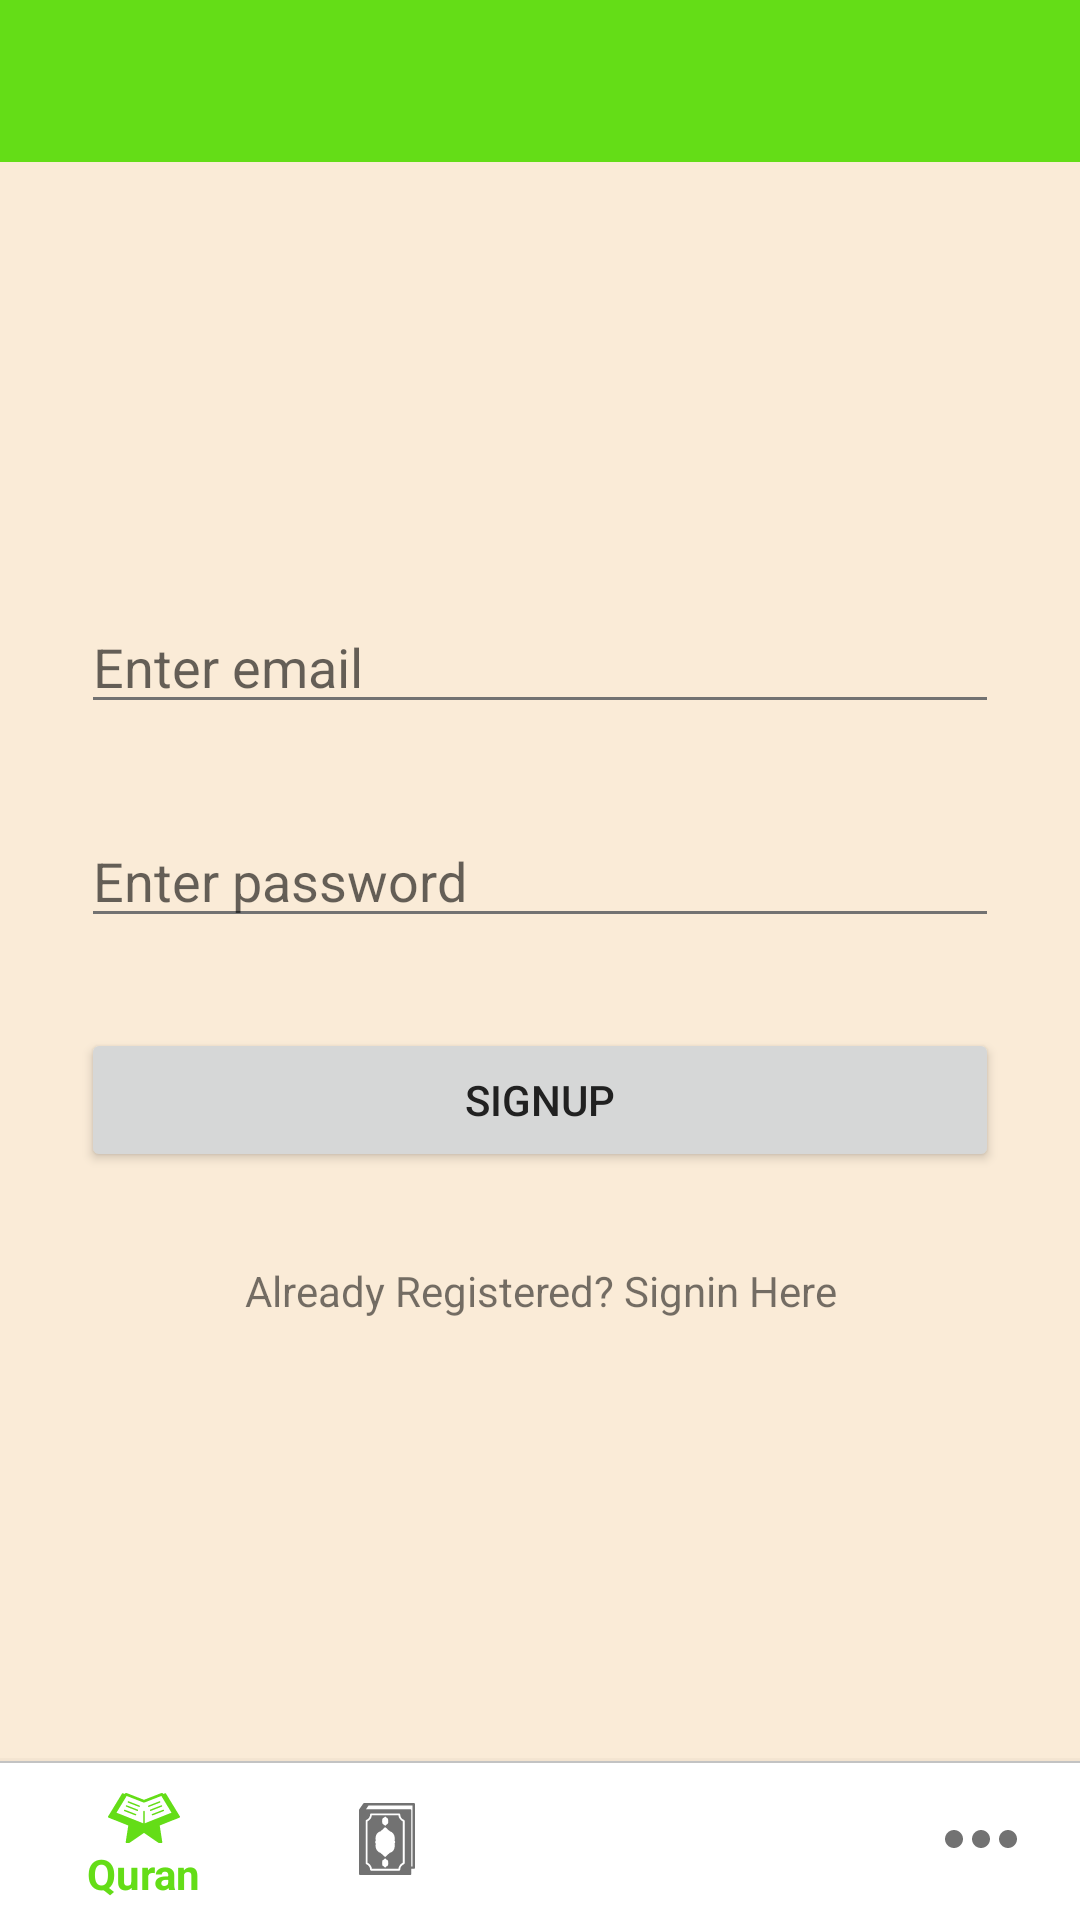

Layout XML and referenced resources for this Android screen:
<!-- AndroidManifest.xml: application theme AppTheme.atiq -->
<!-- res/layout/activity_more.xml -->
<?xml version="1.0" encoding="utf-8"?>
<android.support.design.widget.CoordinatorLayout
    xmlns:android="http://schemas.android.com/apk/res/android"

    android:layout_width="match_parent"
    android:layout_height="match_parent"
    xmlns:tools="http://schemas.android.com/tools"
    xmlns:app="http://schemas.android.com/apk/res-auto"
    tools:context=".ActivityAccount">


    <RelativeLayout
        android:layout_width="match_parent"
        android:layout_height="match_parent"
        android:id="@+id/relLayout">


        <RelativeLayout
            android:layout_width="match_parent"
            android:layout_height="54dp"
            android:id="@+id/relLayoutTopBar"
            android:layout_alignParentTop="true">


            <include
                layout="@layout/toolbar"
                android:layout_width="match_parent"
                android:layout_height="wrap_content" />



        </RelativeLayout>





        <RelativeLayout
            xmlns:android="http://schemas.android.com/apk/res/android"
            xmlns:tools="http://schemas.android.com/tools"
            xmlns:app="http://schemas.android.com/apk/res-auto"
            android:id="@+id/relLayoutMiddle"
            android:layout_width="match_parent"
            android:layout_height="match_parent"
            android:orientation="vertical"
            android:layout_above="@+id/relLayoutBotBar"
            android:layout_below="@+id/relLayoutTopBar"
            android:paddingBottom="@dimen/activity_vertical_margin"
            android:paddingLeft="@dimen/activity_horizontal_margin"
            android:paddingRight="@dimen/activity_horizontal_margin"
            android:paddingTop="@dimen/activity_vertical_margin"
            tools:context="net.simplifiedcoding.firebaseauthdemo.ActivityMore">

            <LinearLayout
                android:layout_centerVertical="true"
                android:layout_width="match_parent"
                android:layout_height="wrap_content"
                android:orientation="vertical">

                <EditText
                    android:id="@+id/editTextEmail"
                    android:layout_width="match_parent"
                    android:layout_height="wrap_content"
                    android:layout_margin="15dp"
                    android:hint="Enter email"
                    android:inputType="textEmailAddress" />

                <EditText
                    android:id="@+id/editTextPassword"
                    android:layout_width="match_parent"
                    android:layout_height="wrap_content"
                    android:layout_margin="15dp"
                    android:hint="@string/enter_password"
                    android:inputType="textPassword" />

                <Button
                    android:id="@+id/buttonSignup"
                    android:layout_width="match_parent"
                    android:layout_height="wrap_content"
                    android:layout_margin="15dp"
                    android:text="@string/signup" />
                <TextView
                    android:text="@string/already_registered_signin_here"
                    android:id="@+id/textViewSignin"
                    android:textAlignment="center"
                    android:layout_margin="15dp"
                    android:layout_width="match_parent"
                    android:layout_height="wrap_content" />

            </LinearLayout>


        </RelativeLayout>

        <RelativeLayout
            android:layout_width="match_parent"
            android:layout_height="54dp"
            android:id="@+id/relLayoutBotBar"
            android:layout_alignParentBottom="true">

            <android.support.design.widget.BottomNavigationView
                android:id="@+id/bottomNavView_Bar"
                android:layout_width="match_parent"
                android:layout_height="match_parent"

                android:background="@drawable/white_gray_border_top"
                app:menu="@menu/bottom_navigation_menu" />

        </RelativeLayout>

    </RelativeLayout>



</android.support.design.widget.CoordinatorLayout>
<!-- res/layout/toolbar.xml (included above) -->
<?xml version="1.0" encoding="utf-8"?>
<android.support.v7.widget.Toolbar
    xmlns:android="http://schemas.android.com/apk/res/android"
    xmlns:app="http://schemas.android.com/apk/res-auto"
    android:id="@+id/toolbar"
    android:layout_width="match_parent"
    android:layout_height="?attr/actionBarSize"
    android:background="@color/primaryColor"
    android:minHeight="?attr/actionBarSize"
    app:popupTheme="@style/ThemeOverlay.AppCompat.Light"
    app:theme="@style/ThemeOverlay.AppCompat.Dark.ActionBar" />
<!-- resources referenced by this layout -->
<resources>
  <color name="primaryColor">#64dd17</color>
  <dimen name="activity_horizontal_margin">12dp</dimen>
  <dimen name="activity_vertical_margin">12dp</dimen>
  <!-- drawable white_gray_border_top (drawable) -->
  <?xml version="1.0" encoding="utf-8"?>
  <layer-list xmlns:android="http://schemas.android.com/apk/res/android"
      android:layout_width="match_parent"
      android:layout_height="1dp">
  
      <item
          android:bottom="-1dp"
          android:right="-1dp"
          android:left="-1dp"
          android:top="1dp">
  
          <shape
              android:shape="rectangle">
              <stroke android:width="0.5dp"
                  android:color="@color/colorGray"/>
              <solid android:color="@color/colorWhite"/>
          </shape>
  
      </item>
  
  
  
  </layer-list>
  <string name="already_registered_signin_here">Already Registered? Signin Here</string>
  <string name="enter_password">Enter password</string>
  <string name="signup">Signup</string>
  <style name="AppTheme.atiq" parent="AppTheme.Base">
          <item name="android:windowBackground">@color/windowBackgroundColor</item>
  
      </style>
  <color name="colorGray">#c3c3c3</color>
  <color name="colorWhite">#ffffff</color>
  <style name="AppTheme.Base" parent="Theme.AppCompat.Light.NoActionBar">
          <item name="colorPrimary">@color/primaryColor</item>
          <item name="colorPrimaryDark">@color/primaryColorDark</item>
          <item name="colorAccent">@color/accentColor</item>
          <item name="android:divider">@color/dividerColor</item>
          <item name="android:textColorPrimary">@color/primaryTextColor</item>
          <item name="android:textColorSecondary">@color/secondaryTextColor</item>
  
      </style>
  <color name="windowBackgroundColor">#faebd7</color>
  <color name="primaryColorDark">#1faa00</color>
  <color name="accentColor">#09af00</color>
  <color name="dividerColor">#41c300</color>
  <color name="primaryTextColor">#212121</color>
  <color name="secondaryTextColor">#727272</color>
</resources>
